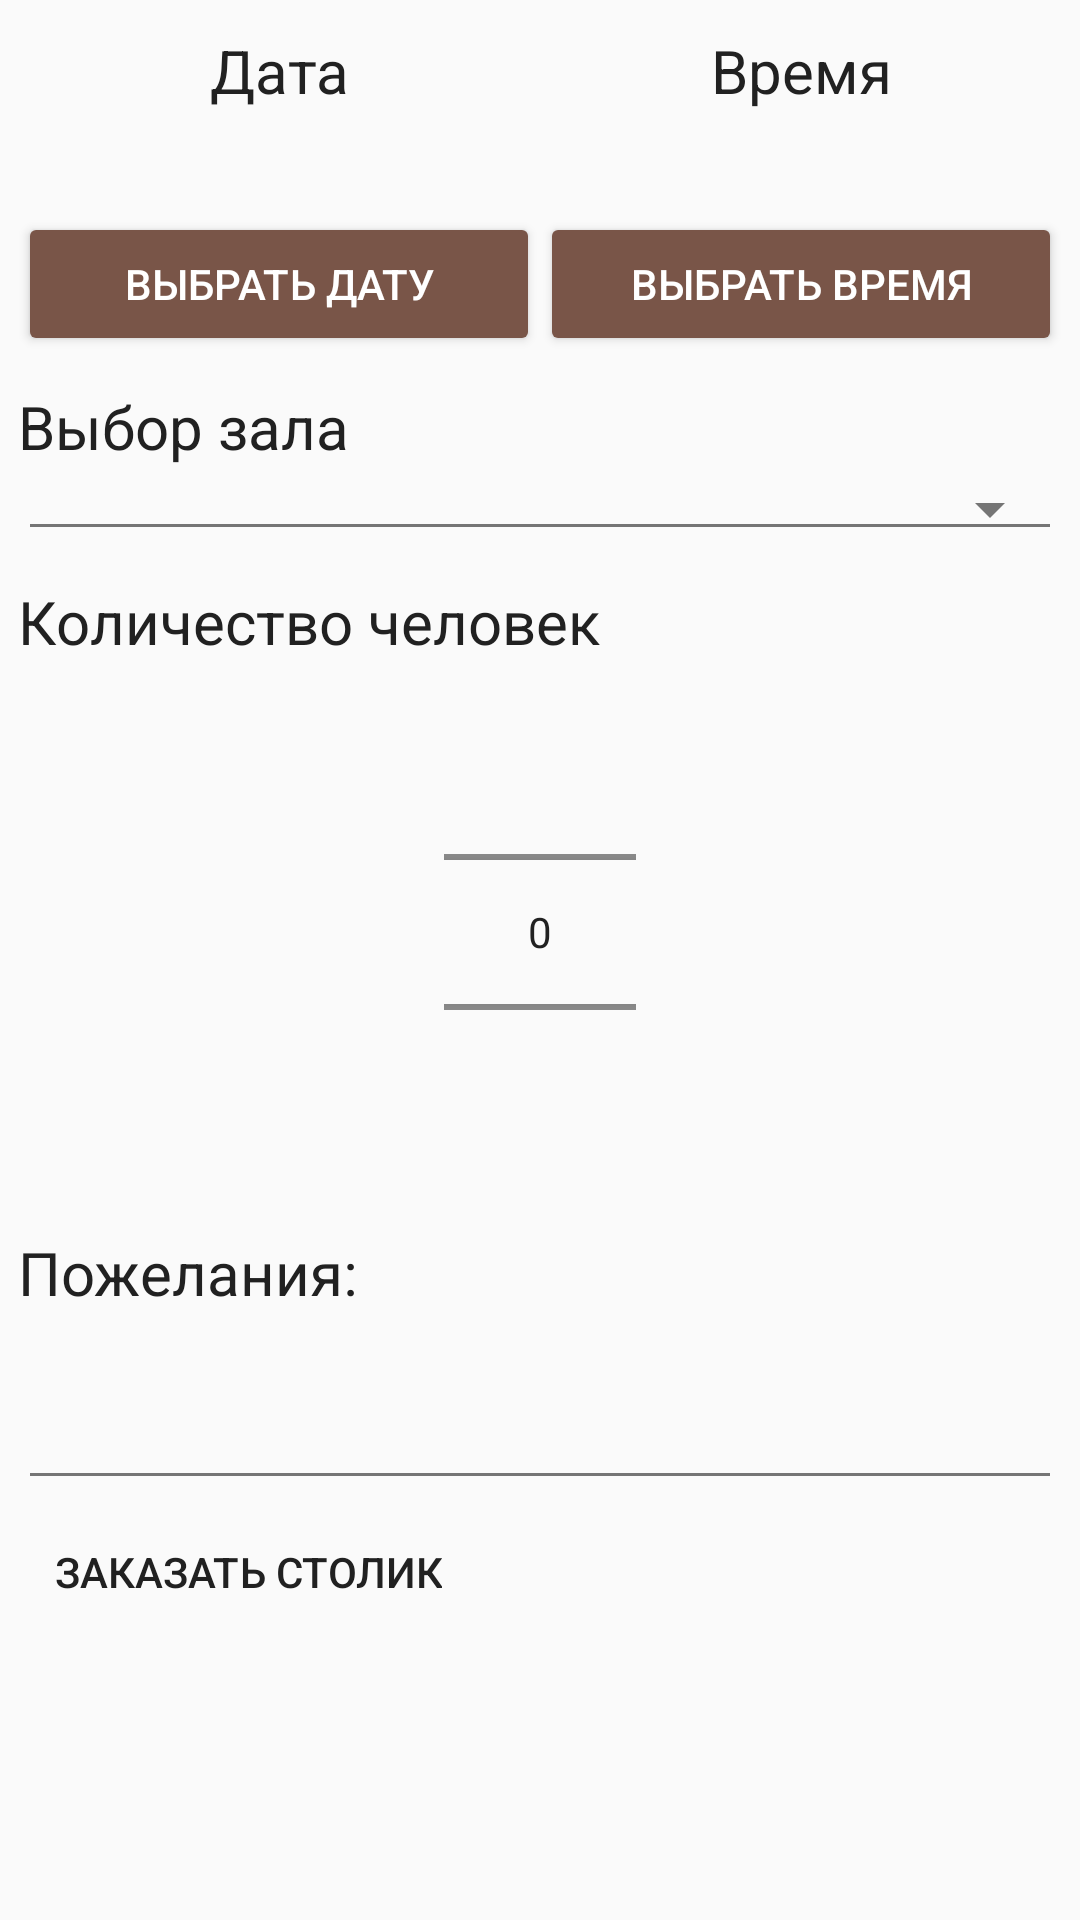

Produce the Android XML layout that renders to this screen, including the resource entries it uses.
<!-- AndroidManifest.xml: application theme AppTheme -->
<!-- res/layout/activity_order_table.xml -->
<?xml version="1.0" encoding="utf-8"?>
<ScrollView xmlns:android="http://schemas.android.com/apk/res/android"
    android:orientation="vertical" android:layout_width="match_parent"
    android:layout_height="match_parent">
    <LinearLayout
        android:orientation="vertical" android:layout_width="match_parent"
        android:layout_height="wrap_content"
        android:paddingLeft="@dimen/padding_6"
        android:paddingRight="@dimen/padding_6"
        android:paddingTop="@dimen/padding_10"
        android:paddingBottom="@dimen/padding_10">
        <LinearLayout
            android:layout_width="match_parent"
            android:layout_height="wrap_content"
            android:orientation="horizontal">
            <TextView
                android:layout_width="match_parent"
                android:layout_height="wrap_content"
                android:layout_weight="1"
                android:textSize="@dimen/midl_text_size"
                android:gravity="center_horizontal"
                android:text="@string/tv_cal_date"/>
            <TextView
                android:layout_width="match_parent"
                android:layout_height="wrap_content"
                android:layout_weight="1"
                android:textSize="@dimen/midl_text_size"
                android:gravity="center_horizontal"
                android:text="@string/tv_cal_time"/>
        </LinearLayout>
        <LinearLayout
            android:layout_width="match_parent"
            android:layout_height="wrap_content"
            android:orientation="horizontal">
            <TextView
                android:id="@+id/tv_cal_date"
                android:layout_width="match_parent"
                android:layout_height="wrap_content"
                android:layout_weight="1"
                android:textSize="@dimen/big_text_size"
                android:gravity="center_horizontal" />
            <TextView
                android:id="@+id/tv_cal_time"
                android:layout_width="match_parent"
                android:layout_height="wrap_content"
                android:layout_weight="1"
                android:textSize="@dimen/big_text_size"
                android:gravity="center_horizontal" />
        </LinearLayout>
        <LinearLayout
            android:layout_width="match_parent"
            android:layout_height="wrap_content"
            android:orientation="horizontal">
            <Button
                android:id="@+id/btn_cal_date"
                android:layout_width="match_parent"
                android:layout_height="wrap_content"
                android:layout_weight="1"
                android:textColor="@color/color_icons"
                android:text="@string/btn_cal_date"
                />
            <Button
                android:id="@+id/btn_cal_time"
                android:layout_width="match_parent"
                android:layout_height="wrap_content"
                android:layout_weight="1"
                android:textColor="@color/color_icons"
                android:text="@string/btn_cal_time" />
        </LinearLayout>
        <TextView
            android:layout_width="wrap_content"
            android:layout_height="wrap_content"
            android:paddingTop="@dimen/padding_10"
            android:text="@string/tv_spn_t_holl"
            android:textSize="@dimen/midl_text_size"/>
        <Spinner
            android:id="@+id/spn_type_holl"
            style="@style/Widget.AppCompat.Spinner.Underlined"
            android:layout_width="match_parent"
            android:layout_height="wrap_content"/>
        <TextView
            android:layout_width="match_parent"
            android:layout_height="wrap_content"
            android:paddingTop="@dimen/padding_10"
            android:text="@string/tv_count_people"
            android:textSize="@dimen/midl_text_size"/>
        <NumberPicker
            android:id="@+id/nump_count_people"
            android:layout_width="wrap_content"
            android:layout_height="wrap_content"
            android:layout_gravity="center_horizontal"
            android:orientation="horizontal"
            android:width="100dp" />
        <TextView
            android:layout_width="wrap_content"
            android:layout_height="wrap_content"
            android:paddingTop="@dimen/padding_10"
            android:text="@string/tv_et_description"
            android:textSize="@dimen/midl_text_size"/>
        <EditText
            android:id="@+id/et_order_t_description"
            android:layout_width="match_parent"
            android:layout_height="wrap_content"
            android:minLines="2"/>
        <Button
            android:id="@+id/btn_set_order_table"
            android:layout_width="wrap_content"
            android:layout_height="match_parent"
            android:paddingTop="@dimen/padding_10"
            android:text="@string/btn_order_table"
            style="@style/Widget.AppCompat.Button.Borderless"/>
    </LinearLayout>
</ScrollView>
<!-- resources referenced by this layout -->
<resources>
  <color name="color_icons">#FFFFFF</color>
  <dimen name="big_text_size">25sp</dimen>
  <dimen name="midl_text_size">20sp</dimen>
  <dimen name="padding_10">10dp</dimen>
  <dimen name="padding_6">6dp</dimen>
  <string name="btn_cal_date">Выбрать дату</string>
  <string name="btn_cal_time">Выбрать время</string>
  <string name="btn_order_table">Заказать столик</string>
  <string name="tv_cal_date">Дата</string>
  <string name="tv_cal_time">Время</string>
  <string name="tv_count_people">Количество человек</string>
  <string name="tv_et_description">Пожелания:</string>
  <string name="tv_spn_t_holl">Выбор зала</string>
  <style name="AppTheme" parent="Theme.AppCompat.Light.DarkActionBar">
          
          <item name="colorPrimary">@color/colorPrimary</item>
          <item name="colorPrimaryDark">@color/colorPrimaryDark</item>
          <item name="colorAccent">@color/colorAccent</item>
          <item name="colorButtonNormal">@color/colorPrimary</item>
          <item name="colorControlHighlight">@color/colorAccent</item>
          <item name="android:textColorPrimary">@color/color_primary_text</item>
          <item name="android:textColorSecondary">@color/color_secondary_text</item>
          <item name="android:textColorPrimaryInverse">@color/color_icons</item>
          <item name="android:textColor">@color/color_primary_text</item>
          
      </style>
  <color name="colorPrimary">#795548</color>
  <color name="colorPrimaryDark">#5D4037</color>
  <color name="colorAccent">#FF5722</color>
  <color name="color_primary_text">#212121</color>
  <color name="color_secondary_text">#757575</color>
</resources>
